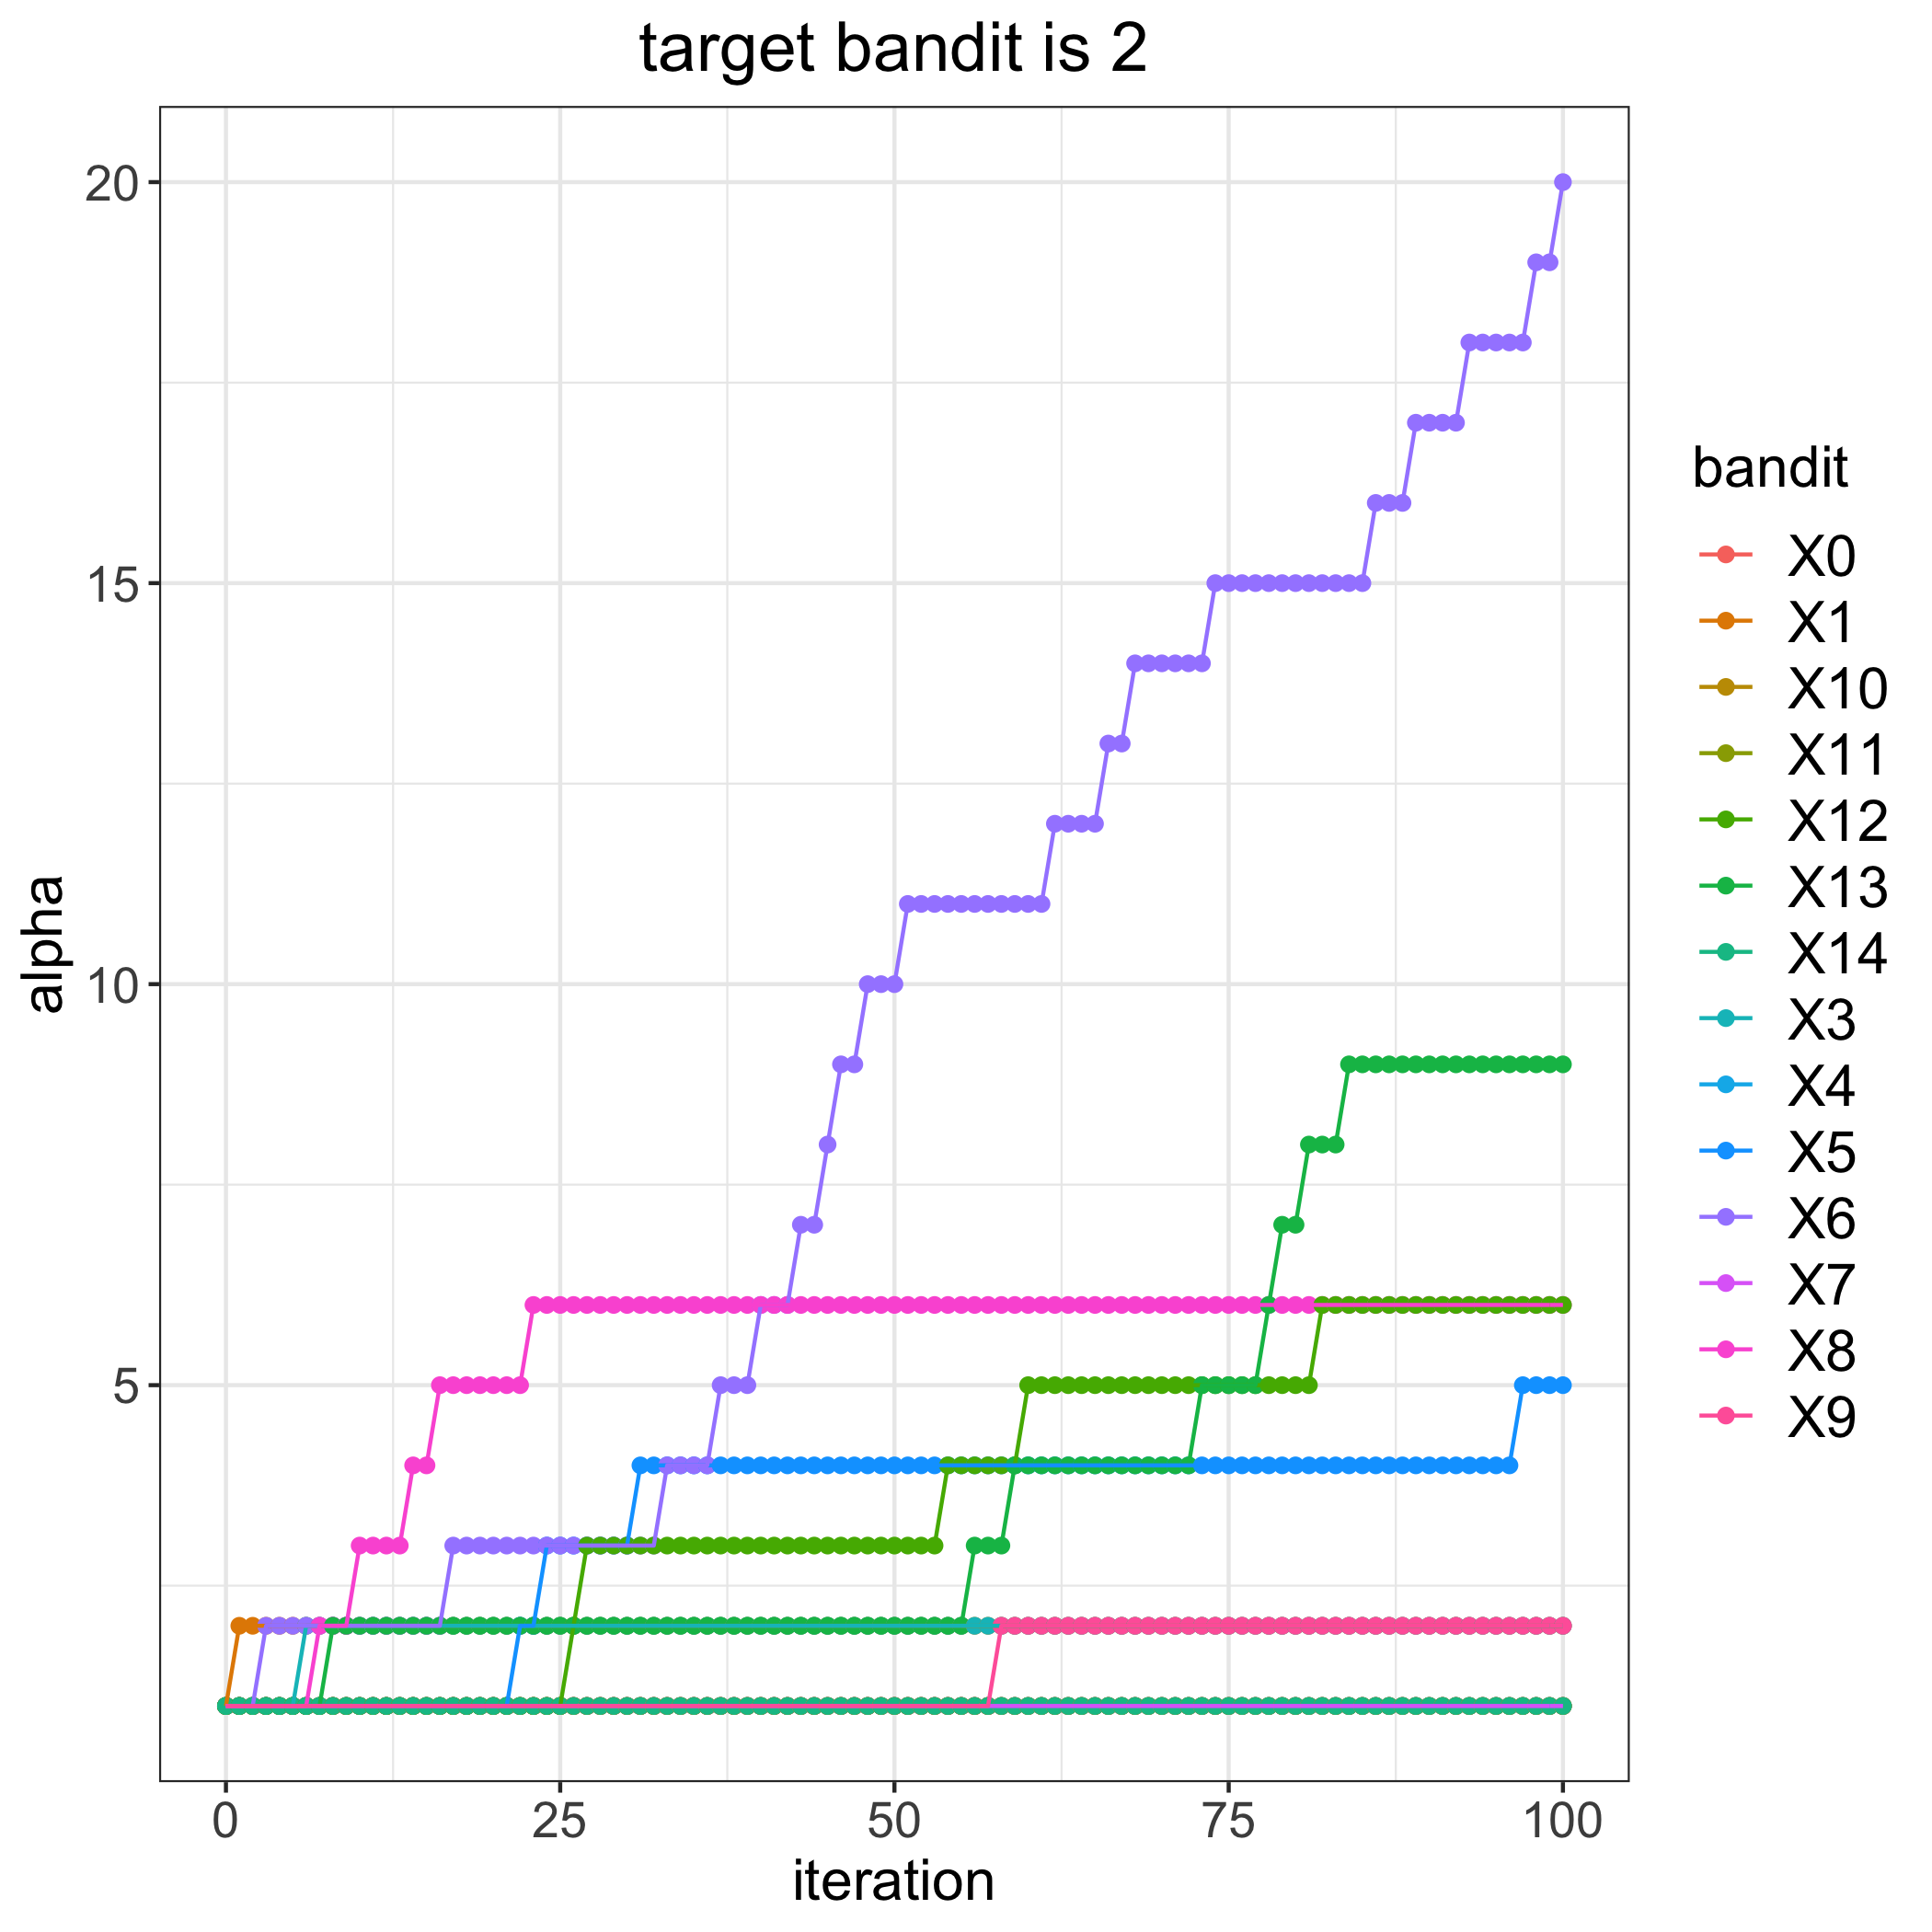

The table this chart was drawn from, first rows:
, 0, 1, 3, 4, 5, 6, 7, 8, 9, 10, 11, 12, 13, 14
0, 1, 1, 1, 1, 1, 1, 1, 1, 1, 1, 1, 1, 1, 1
1, 1, 2, 1, 1, 1, 1, 1, 1, 1, 1, 1, 1, 1, 1
2, 1, 2, 1, 1, 1, 1, 1, 1, 1, 1, 1, 1, 1, 1
3, 1, 2, 1, 1, 1, 2, 1, 1, 1, 1, 1, 1, 1, 1
4, 1, 2, 1, 1, 1, 2, 1, 1, 1, 1, 1, 1, 1, 1
5, 1, 2, 1, 1, 1, 2, 1, 1, 1, 1, 1, 1, 1, 1
6, 1, 2, 2, 1, 1, 2, 1, 1, 1, 1, 1, 1, 1, 1
7, 1, 2, 2, 1, 1, 2, 1, 2, 1, 1, 1, 1, 1, 1
8, 1, 2, 2, 1, 1, 2, 1, 2, 1, 1, 1, 1, 2, 1
9, 1, 2, 2, 1, 1, 2, 1, 2, 1, 1, 1, 1, 2, 1
10, 1, 2, 2, 1, 1, 2, 1, 3, 1, 1, 1, 1, 2, 1
11, 1, 2, 2, 1, 1, 2, 1, 3, 1, 1, 1, 1, 2, 1
12, 1, 2, 2, 1, 1, 2, 1, 3, 1, 1, 1, 1, 2, 1
13, 1, 2, 2, 1, 1, 2, 1, 3, 1, 1, 1, 1, 2, 1
14, 1, 2, 2, 1, 1, 2, 1, 4, 1, 1, 1, 1, 2, 1
15, 1, 2, 2, 1, 1, 2, 1, 4, 1, 1, 1, 1, 2, 1
16, 1, 2, 2, 1, 1, 2, 1, 5, 1, 1, 1, 1, 2, 1
17, 1, 2, 2, 1, 1, 3, 1, 5, 1, 1, 1, 1, 2, 1
18, 1, 2, 2, 1, 1, 3, 1, 5, 1, 1, 1, 1, 2, 1
19, 1, 2, 2, 1, 1, 3, 1, 5, 1, 1, 1, 1, 2, 1
20, 1, 2, 2, 1, 1, 3, 1, 5, 1, 1, 1, 1, 2, 1
21, 1, 2, 2, 1, 1, 3, 1, 5, 1, 1, 1, 1, 2, 1
22, 1, 2, 2, 1, 2, 3, 1, 5, 1, 1, 1, 1, 2, 1
23, 1, 2, 2, 1, 2, 3, 1, 6, 1, 1, 1, 1, 2, 1
24, 1, 2, 2, 1, 3, 3, 1, 6, 1, 1, 1, 1, 2, 1
25, 1, 2, 2, 1, 3, 3, 1, 6, 1, 1, 1, 1, 2, 1
26, 1, 2, 2, 1, 3, 3, 1, 6, 1, 1, 1, 2, 2, 1
27, 1, 2, 2, 1, 3, 3, 1, 6, 1, 1, 1, 3, 2, 1
28, 1, 2, 2, 1, 3, 3, 1, 6, 1, 1, 1, 3, 2, 1
29, 1, 2, 2, 1, 3, 3, 1, 6, 1, 1, 1, 3, 2, 1
30, 1, 2, 2, 1, 3, 3, 1, 6, 1, 1, 1, 3, 2, 1
31, 1, 2, 2, 1, 4, 3, 1, 6, 1, 1, 1, 3, 2, 1
32, 1, 2, 2, 1, 4, 3, 1, 6, 1, 1, 1, 3, 2, 1
33, 1, 2, 2, 1, 4, 4, 1, 6, 1, 1, 1, 3, 2, 1
34, 1, 2, 2, 1, 4, 4, 1, 6, 1, 1, 1, 3, 2, 1
35, 1, 2, 2, 1, 4, 4, 1, 6, 1, 1, 1, 3, 2, 1
36, 1, 2, 2, 1, 4, 4, 1, 6, 1, 1, 1, 3, 2, 1
37, 1, 2, 2, 1, 4, 5, 1, 6, 1, 1, 1, 3, 2, 1
38, 1, 2, 2, 1, 4, 5, 1, 6, 1, 1, 1, 3, 2, 1
39, 1, 2, 2, 1, 4, 5, 1, 6, 1, 1, 1, 3, 2, 1
40, 1, 2, 2, 1, 4, 6, 1, 6, 1, 1, 1, 3, 2, 1
41, 1, 2, 2, 1, 4, 6, 1, 6, 1, 1, 1, 3, 2, 1
42, 1, 2, 2, 1, 4, 6, 1, 6, 1, 1, 1, 3, 2, 1
43, 1, 2, 2, 1, 4, 7, 1, 6, 1, 1, 1, 3, 2, 1
44, 1, 2, 2, 1, 4, 7, 1, 6, 1, 1, 1, 3, 2, 1
45, 1, 2, 2, 1, 4, 8, 1, 6, 1, 1, 1, 3, 2, 1
46, 1, 2, 2, 1, 4, 9, 1, 6, 1, 1, 1, 3, 2, 1
47, 1, 2, 2, 1, 4, 9, 1, 6, 1, 1, 1, 3, 2, 1
48, 1, 2, 2, 1, 4, 10, 1, 6, 1, 1, 1, 3, 2, 1
49, 1, 2, 2, 1, 4, 10, 1, 6, 1, 1, 1, 3, 2, 1
50, 1, 2, 2, 1, 4, 10, 1, 6, 1, 1, 1, 3, 2, 1
51, 1, 2, 2, 1, 4, 11, 1, 6, 1, 1, 1, 3, 2, 1
52, 1, 2, 2, 1, 4, 11, 1, 6, 1, 1, 1, 3, 2, 1
53, 1, 2, 2, 1, 4, 11, 1, 6, 1, 1, 1, 3, 2, 1
54, 1, 2, 2, 1, 4, 11, 1, 6, 1, 1, 1, 4, 2, 1
55, 1, 2, 2, 1, 4, 11, 1, 6, 1, 1, 1, 4, 2, 1
56, 1, 2, 2, 1, 4, 11, 1, 6, 1, 1, 1, 4, 3, 1
57, 1, 2, 2, 1, 4, 11, 1, 6, 1, 1, 1, 4, 3, 1
58, 1, 2, 2, 1, 4, 11, 1, 6, 2, 1, 1, 4, 3, 1
59, 1, 2, 2, 1, 4, 11, 1, 6, 2, 1, 1, 4, 4, 1
... 41 more rows
